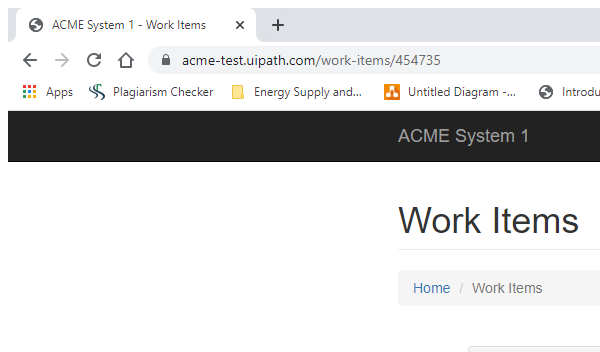
Task: Calculate Client Security Hash
Workflow: Navigate_Dashboard

Step 1: Attach Browser 'chrome.exe ACME' in window 'ACME System 1*' (chrome.exe)

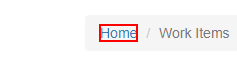
Step 2: click on the link 'Home'
